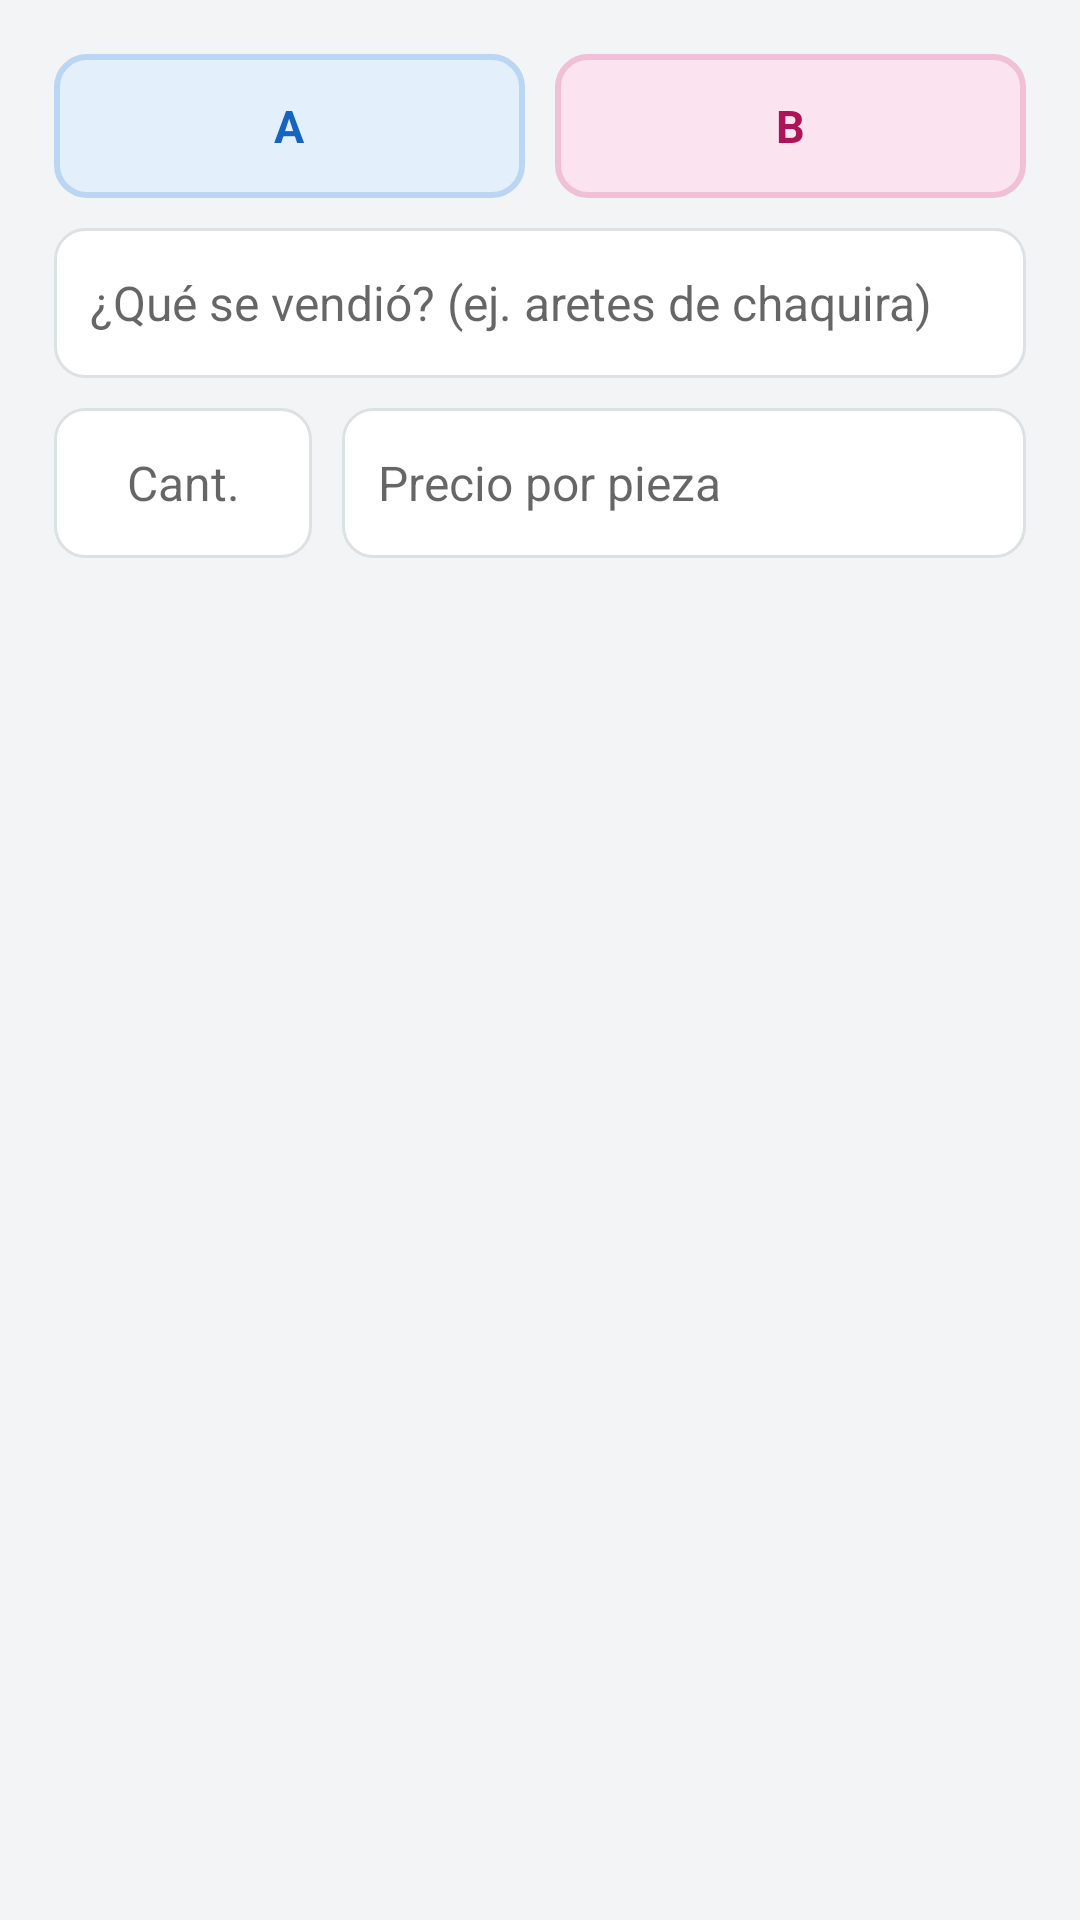

Write the Android layout XML for this screen, with the resource values it uses.
<!-- AndroidManifest.xml: application theme TemaApp -->
<!-- res/layout/dialogo_venta.xml -->
<?xml version="1.0" encoding="utf-8"?>
<ScrollView xmlns:android="http://schemas.android.com/apk/res/android"
    android:layout_width="match_parent"
    android:layout_height="wrap_content">

    <LinearLayout
        android:layout_width="match_parent"
        android:layout_height="wrap_content"
        android:orientation="vertical"
        android:padding="18dp">

        <LinearLayout
            android:layout_width="match_parent"
            android:layout_height="wrap_content"
            android:orientation="horizontal">

            <TextView
                android:id="@+id/chip_a"
                android:layout_width="0dp"
                android:layout_height="48dp"
                android:layout_marginRight="5dp"
                android:layout_weight="1"
                android:background="@drawable/chip_a"
                android:gravity="center"
                android:text="A"
                android:textColor="@color/artesano_a"
                android:textSize="15sp"
                android:textStyle="bold" />

            <TextView
                android:id="@+id/chip_b"
                android:layout_width="0dp"
                android:layout_height="48dp"
                android:layout_marginLeft="5dp"
                android:layout_weight="1"
                android:background="@drawable/chip_b"
                android:gravity="center"
                android:text="B"
                android:textColor="@color/artesano_b"
                android:textSize="15sp"
                android:textStyle="bold" />
        </LinearLayout>

        <AutoCompleteTextView
            android:id="@+id/campo_descripcion"
            android:layout_width="match_parent"
            android:layout_height="50dp"
            android:layout_marginTop="10dp"
            android:background="@drawable/campo"
            android:hint="@string/descripcion_hint"
            android:inputType="textCapSentences"
            android:maxLines="1"
            android:paddingLeft="12dp"
            android:paddingRight="12dp"
            android:textSize="16sp" />

        <LinearLayout
            android:layout_width="match_parent"
            android:layout_height="wrap_content"
            android:layout_marginTop="10dp"
            android:orientation="horizontal">

            <EditText
                android:id="@+id/campo_cantidad"
                android:layout_width="86dp"
                android:layout_height="50dp"
                android:layout_marginRight="10dp"
                android:background="@drawable/campo"
                android:gravity="center"
                android:hint="@string/cantidad_hint"
                android:inputType="number"
                android:maxLines="1"
                android:textSize="16sp" />

            <EditText
                android:id="@+id/campo_precio"
                android:layout_width="0dp"
                android:layout_height="50dp"
                android:layout_weight="1"
                android:background="@drawable/campo"
                android:hint="@string/precio_hint"
                android:inputType="numberDecimal"
                android:maxLines="1"
                android:paddingLeft="12dp"
                android:paddingRight="12dp"
                android:textSize="16sp" />
        </LinearLayout>
    </LinearLayout>
</ScrollView>
<!-- resources referenced by this layout -->
<resources>
  <color name="artesano_a">#1565C0</color>
  <color name="artesano_b">#AD1457</color>
  <!-- drawable campo (drawable) -->
  <?xml version="1.0" encoding="utf-8"?>
  <shape xmlns:android="http://schemas.android.com/apk/res/android" android:shape="rectangle">
      <solid android:color="#FFFFFF" />
      <corners android:radius="10dp" />
      <stroke android:width="1dp" android:color="@color/linea" />
  </shape>
  <!-- drawable chip_a (drawable) -->
  <?xml version="1.0" encoding="utf-8"?>
  <selector xmlns:android="http://schemas.android.com/apk/res/android">
      <item android:state_selected="true">
          <shape android:shape="rectangle">
              <solid android:color="@color/artesano_a" />
              <corners android:radius="10dp" />
              <stroke android:width="2dp" android:color="@color/artesano_a" />
          </shape>
      </item>
      <item>
          <shape android:shape="rectangle">
              <solid android:color="@color/artesano_a_suave" />
              <corners android:radius="10dp" />
              <stroke android:width="2dp" android:color="#BBD6F2" />
          </shape>
      </item>
  </selector>
  <!-- drawable chip_b (drawable) -->
  <?xml version="1.0" encoding="utf-8"?>
  <selector xmlns:android="http://schemas.android.com/apk/res/android">
      <item android:state_selected="true">
          <shape android:shape="rectangle">
              <solid android:color="@color/artesano_b" />
              <corners android:radius="10dp" />
              <stroke android:width="2dp" android:color="@color/artesano_b" />
          </shape>
      </item>
      <item>
          <shape android:shape="rectangle">
              <solid android:color="@color/artesano_b_suave" />
              <corners android:radius="10dp" />
              <stroke android:width="2dp" android:color="#F0C0D6" />
          </shape>
      </item>
  </selector>
  <string name="cantidad_hint">Cant.</string>
  <string name="descripcion_hint">¿Qué se vendió? (ej. aretes de chaquira)</string>
  <string name="precio_hint">Precio por pieza</string>
  <style name="TemaApp" parent="@android:style/Theme.Material.Light.DarkActionBar">
          <item name="android:colorPrimary">@color/primario</item>
          <item name="android:colorPrimaryDark">@color/primario_oscuro</item>
          <item name="android:colorAccent">@color/acento</item>
          <item name="android:windowBackground">@color/fondo</item>
          <item name="android:textColorPrimary">@color/texto</item>
      </style>
  <color name="linea">#DCE2E4</color>
  <color name="artesano_a_suave">#E3F0FC</color>
  <color name="artesano_b_suave">#FBE4EF</color>
  <color name="primario">#00695C</color>
  <color name="primario_oscuro">#00382F</color>
  <color name="acento">#FF8F00</color>
  <color name="fondo">#F2F4F5</color>
  <color name="texto">#17202A</color>
</resources>
